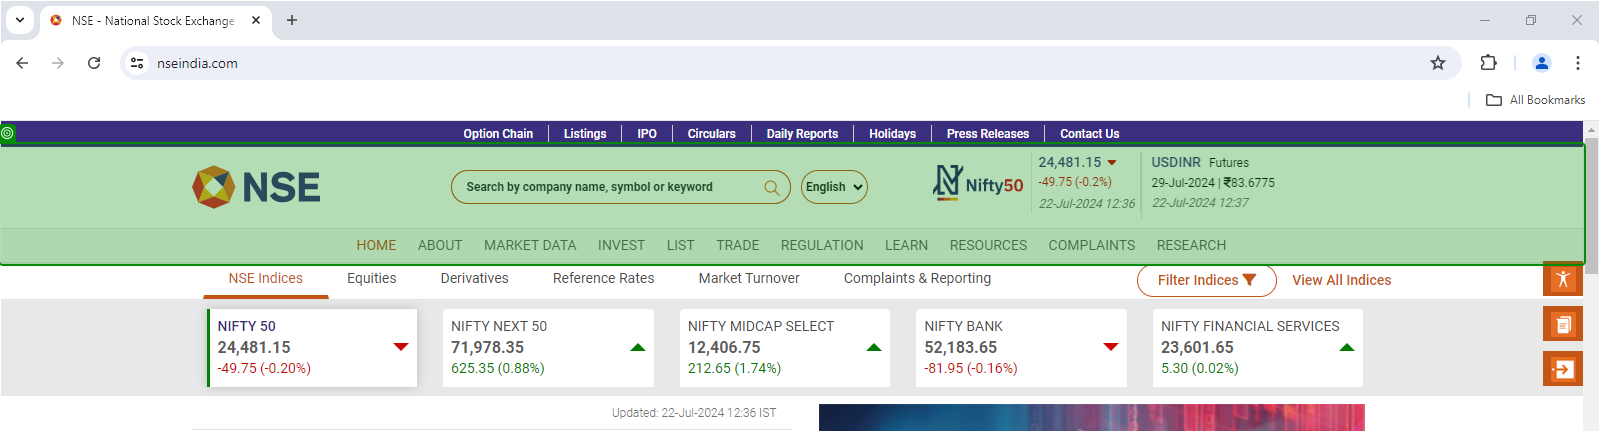
Task: Robotic Enterprise Framework
Workflow: InitAllApplications

Step 1: check the nav in window 'NSE - National Stock Exchange of India Ltd: Live Share/Stock Market News & Updates, Quotes- Nseindia.com' (chrome.exe)
